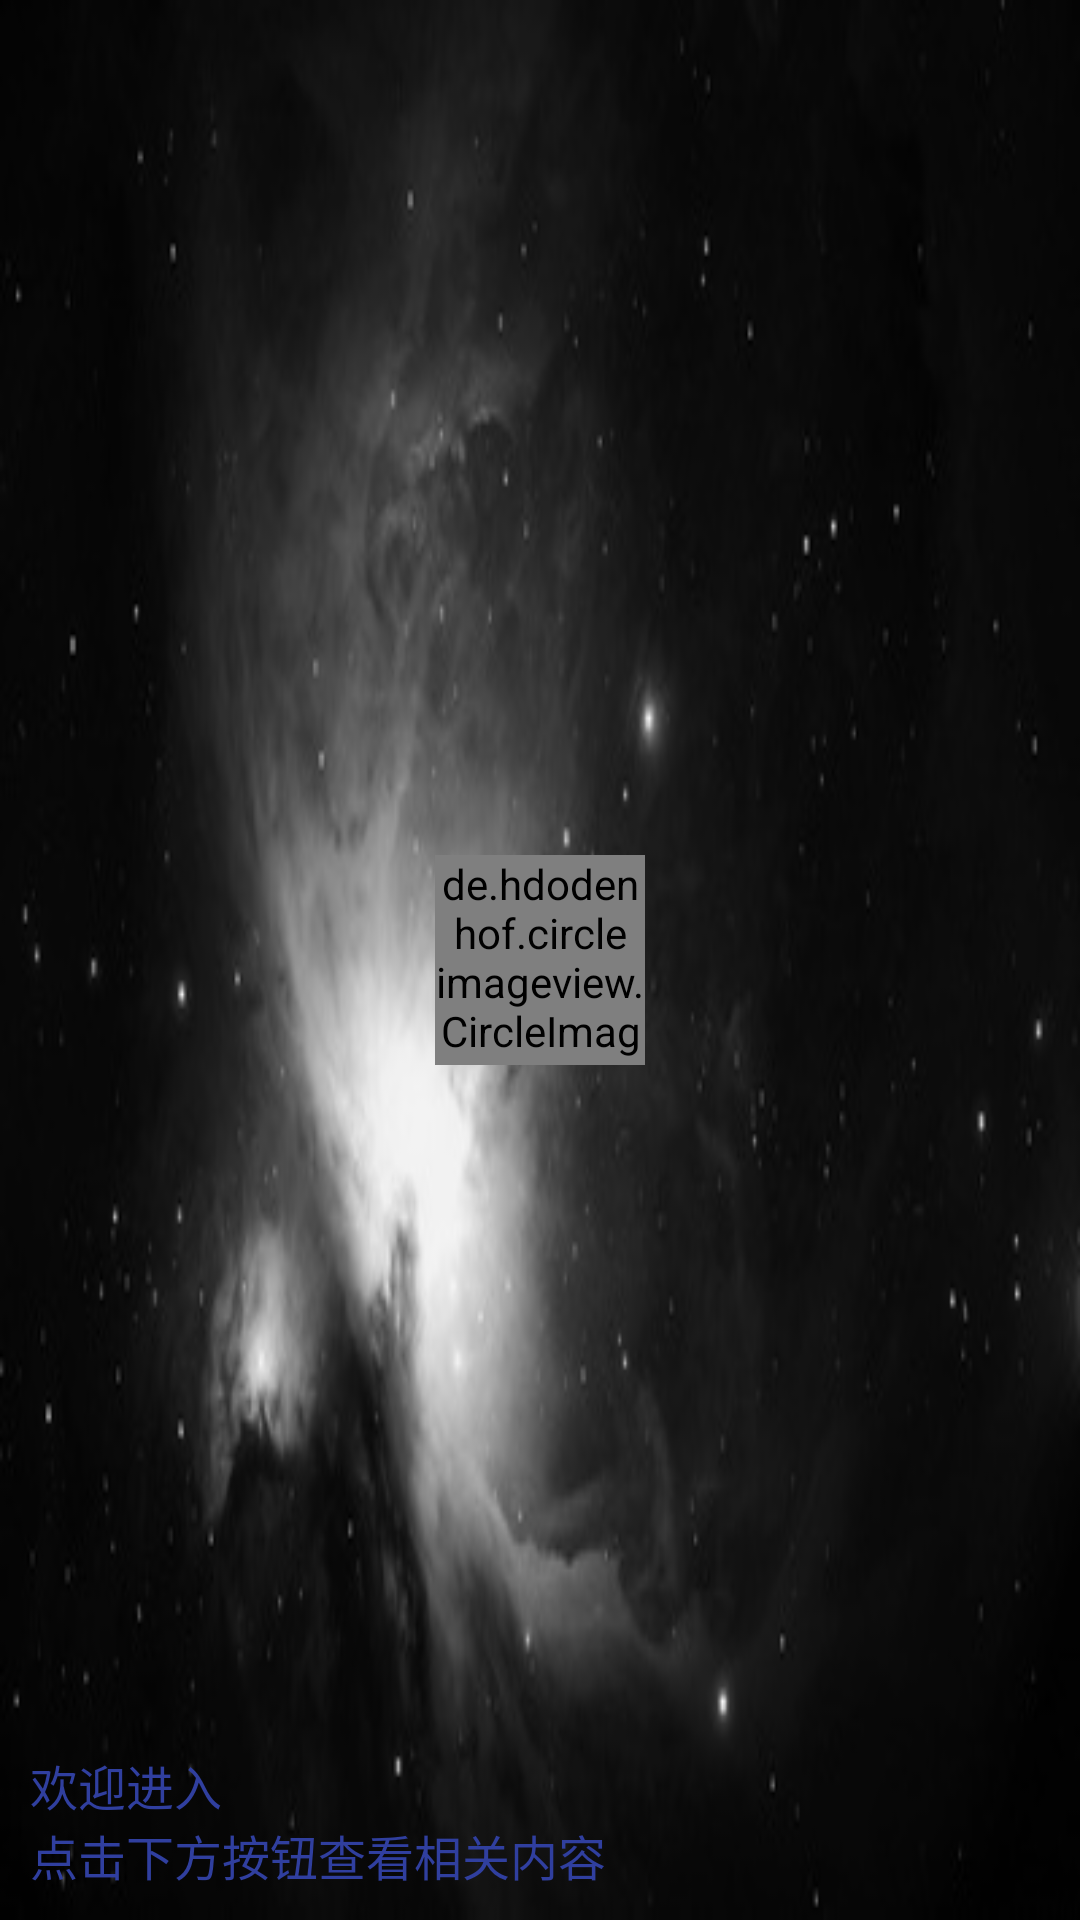

Reconstruct the res/layout file that produces this screen, plus the resources it refers to.
<!-- AndroidManifest.xml: application theme AppTheme -->
<!-- res/layout/nav_header.xml -->
<?xml version="1.0" encoding="utf-8"?>
<RelativeLayout
    xmlns:android="http://schemas.android.com/apk/res/android" android:layout_width="match_parent"
    android:layout_height="180dp"
    android:padding="10dp"
    android:background="@mipmap/userbk">
    <de.hdodenhof.circleimageview.CircleImageView
        android:id="@+id/icon_image"
        android:layout_width="70dp"
        android:layout_height="70dp"
        android:src="@mipmap/wuhong"
        android:layout_centerInParent="true"/>
    <TextView
        android:id="@+id/mail"
        android:layout_width="wrap_content"
        android:layout_height="wrap_content"
        android:layout_alignParentBottom="true"
        android:text="点击下方按钮查看相关内容"
        android:textColor="@color/lanse"
        android:textSize="16sp"/>
    <TextView
        android:id="@+id/username"
        android:layout_width="wrap_content"
        android:layout_height="wrap_content"
        android:layout_above="@+id/mail"
        android:text="欢迎进入"
        android:textColor="@color/lanse"
        android:textSize="16sp" />

</RelativeLayout>
<!-- resources referenced by this layout -->
<resources>
  <color name="lanse">#303F9F</color>
  <!-- mipmap userbk: jpg bitmap (mipmap-hdpi, 20907 bytes) -->
  <!-- mipmap wuhong: jpg bitmap (mipmap-hdpi, 82137 bytes) -->
  <style name="AppTheme" parent="Theme.AppCompat.Light.DarkActionBar">
  
      </style>
</resources>
